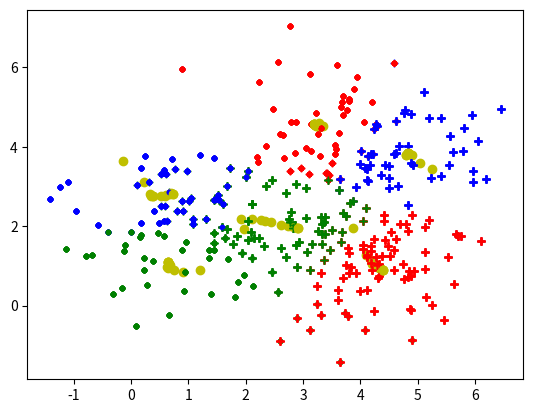

Recreate this plot in Python.
######################################################################
# The code is based on Python3.
# This code below will demonstrate k-means clustering
# It is a Greedy algorithm trying to minimize the objective function;
# Please install numpy, scipy, matplotlib packages before using.
######################################################################
import numpy as np
import time
import matplotlib.pyplot as plt
from scipy.sparse import csc_matrix, find
from itertools import combinations
import copy

# change the value to 0 to run just kmeans without comparing to brute force method;
iscomparebruteforce = 0

#####################################################################

dim = 2  # dimension of the data points
# change to larger number of data points and cno = 3 after comparison with brute force method

if iscomparebruteforce == 1:
    m = 6  # number of data points
    # fix the seed of the random number generator, so each time generate
    # the same random points;
    np.random.seed(1)
    x = np.concatenate((np.random.randn(dim, m) + np.tile(np.array([4, 1]), (m, 1)).T,
                        np.random.randn(dim, m) + np.tile(np.array([4, 4]), (m, 1)).T), axis=1)
    x = np.concatenate((x, np.random.randn(dim, m) +
                        np.tile(np.array([1, 2]), (m, 1)).T), axis=1)

    # number of clusters
    cno = 2
else:
    m = 100  # number of data points
    # fix the seed of the random number generator, so each time generate
    # the same random points;
    np.random.seed(1)
    x = np.concatenate((np.random.randn(dim, m) + np.tile(np.array([4, 1]), (m, 1)).T,
                        np.random.randn(dim, m) + np.tile(np.array([4, 4]), (m, 1)).T), axis=1)
    x = np.concatenate((x, np.random.randn(dim, m) +
                        np.tile(np.array([1, 2]), (m, 1)).T), axis=1)

    # # 
    # x = np.concatenate((x, np.tile(
    #     np.array([-7, -7]), (10, 1)).T + 0.1 * np.random.randn(dim, 10)), axis=1)
    # number of clusters
    cno = 6
m = x.shape[1]

##
# randomly initialize the cluster center; since the seed for function rand
# is not fixed, every time it is a different matrix
np.random.seed(int(time.time()))
c = 6 * np.random.rand(dim, cno)
c_old = copy.deepcopy(c) + 10

plt.ion()
plt.figure()
i = 1
# check whether the cluster centers still change
tic = time.time()
while np.linalg.norm(c - c_old, ord='fro') > 1e-6:
    print("--iteration %d \n" % i)

    # record previous c;
    c_old = copy.deepcopy(c)

    # Assign data points to current cluster;
    # Squared norm of cluster centers.
    cnorm2 = np.sum(np.power(c, 2), axis=0)
    tmpdiff = 2 * np.dot(x.T, c) - cnorm2
    labels = np.argmax(tmpdiff, axis=1)

    # Update data assignment matrix;
    # The assignment matrix is a sparse matrix,
    # with size m x cno. Only one 1 per row.
    P = csc_matrix((np.ones(m), (np.arange(0, m, 1), labels)), shape=(m, cno))

    # adjust the cluster centers according to current assignment;
    cstr = ['r.', 'b.', 'g.', 'r+', 'b+', 'g+']
    obj = 0
    for k in range(0, cno):
        idx = find(P[:, k])[0]
        nopoints = idx.shape[0]
        if nopoints == 0:
            # a center has never been assigned a data point;
            # re-initialize the center;
            c[:, k] = np.random.rand(dim, 1)[:, 0]
        else:
            # equivalent to sum(x(:,idx), 2) ./ nopoints;
            c[:, k] = ((P[:, k].T.dot(x.T)).T / float(nopoints))[:, 0]
            plt.plot(x[0, idx], x[1, idx], cstr[k])
            # plt.hold(True)
        obj = obj + \
            np.sum(
                np.sum(np.power(x[:, idx] - np.tile(c[:, k], (nopoints, 1)).T, 2)))

    plt.plot(c[0, :], c[1, :], 'yo')
    # plt.hold(False)
    plt.draw()
    plt.pause(1)

    i = i + 1

toc = time.time()
# k-means will be much faster than brute force enumeration, even after we
# have the additional pause 1 second and visualization in the codes;

# run it several times and you will see that objective function is
# different;
print('Elapsed time is %f seconds \n' % float(toc - tic))
print('obj =', obj)

#####################################################################
# enumerating all possibilities is computational intensive;
# we can only work with a small number data points;
#
if iscomparebruteforce == 1:

    # enumerate all possibility;
    best_obj = 1e7
    #result = []
    tic = time.time()
    for i in range(1, m):
        print('-- case %d \n' % i)
        partition1 = combinations(np.arange(0, m, 1), i)
        for j in partition1:
            obj = 0
            group1_idx = np.array(j)
            center1 = np.sum(x[:, group1_idx], axis=1) / \
                float(group1_idx.shape[0])
            obj = obj + \
                np.sum(np.sum(
                    np.power(x[:, group1_idx] - np.tile(center1, (group1_idx.shape[0], 1)).T, 2)))
            # equivalent:
            # center1.shape=(2,1)
            #center1 = np.transpose(center1)
            # for l in range(0, group1_idx.shape[0]):
            #    obj = obj + np.sum(  np.power( x[:,group1_idx[l]] - center1 , 2), axis=1  )

            group2_idx = np.setdiff1d(np.arange(0, m, 1), np.array(j))
            center2 = np.sum(x[:, group2_idx], axis=1) / \
                float(group2_idx.shape[0])
            center2.shape = (2, 1)
            center2 = np.transpose(center2)
            for l in range(0, group2_idx.shape[0]):
                obj = obj + \
                    np.sum(np.power(x[:, group2_idx[l]] - center2, 2), axis=1)

            if obj < best_obj:
                result = group1_idx
                best_obj = obj

    toc = time.time()
    # look at the objective function; the objective function of brute force
    # enumerate is smaller! kmeans only find a local minimum in this case;
    print('Elapsed time is %f seconds \n' % float(toc - tic))
    print('best_obj =', best_obj)

ra = np.random.randn(m, 1)
idx1 = np.where(ra > 0)[0]
idx2 = np.setdiff1d(np.arange(0, m, 1), idx1)

center1 = np.mean(x[:, idx1], axis=1)
center2 = np.mean(x[:, idx2], axis=1)

newobj = np.sum(np.sum(np.power(x[:, idx1] - np.tile(center1, (idx1.shape[0], 1)).T, 2)))  \
    + np.sum(np.sum(np.power(x[:, idx2] -
                             np.tile(center2, (idx2.shape[0], 1)).T, 2)))

print('newobj =', newobj)
plt.show(block=True)